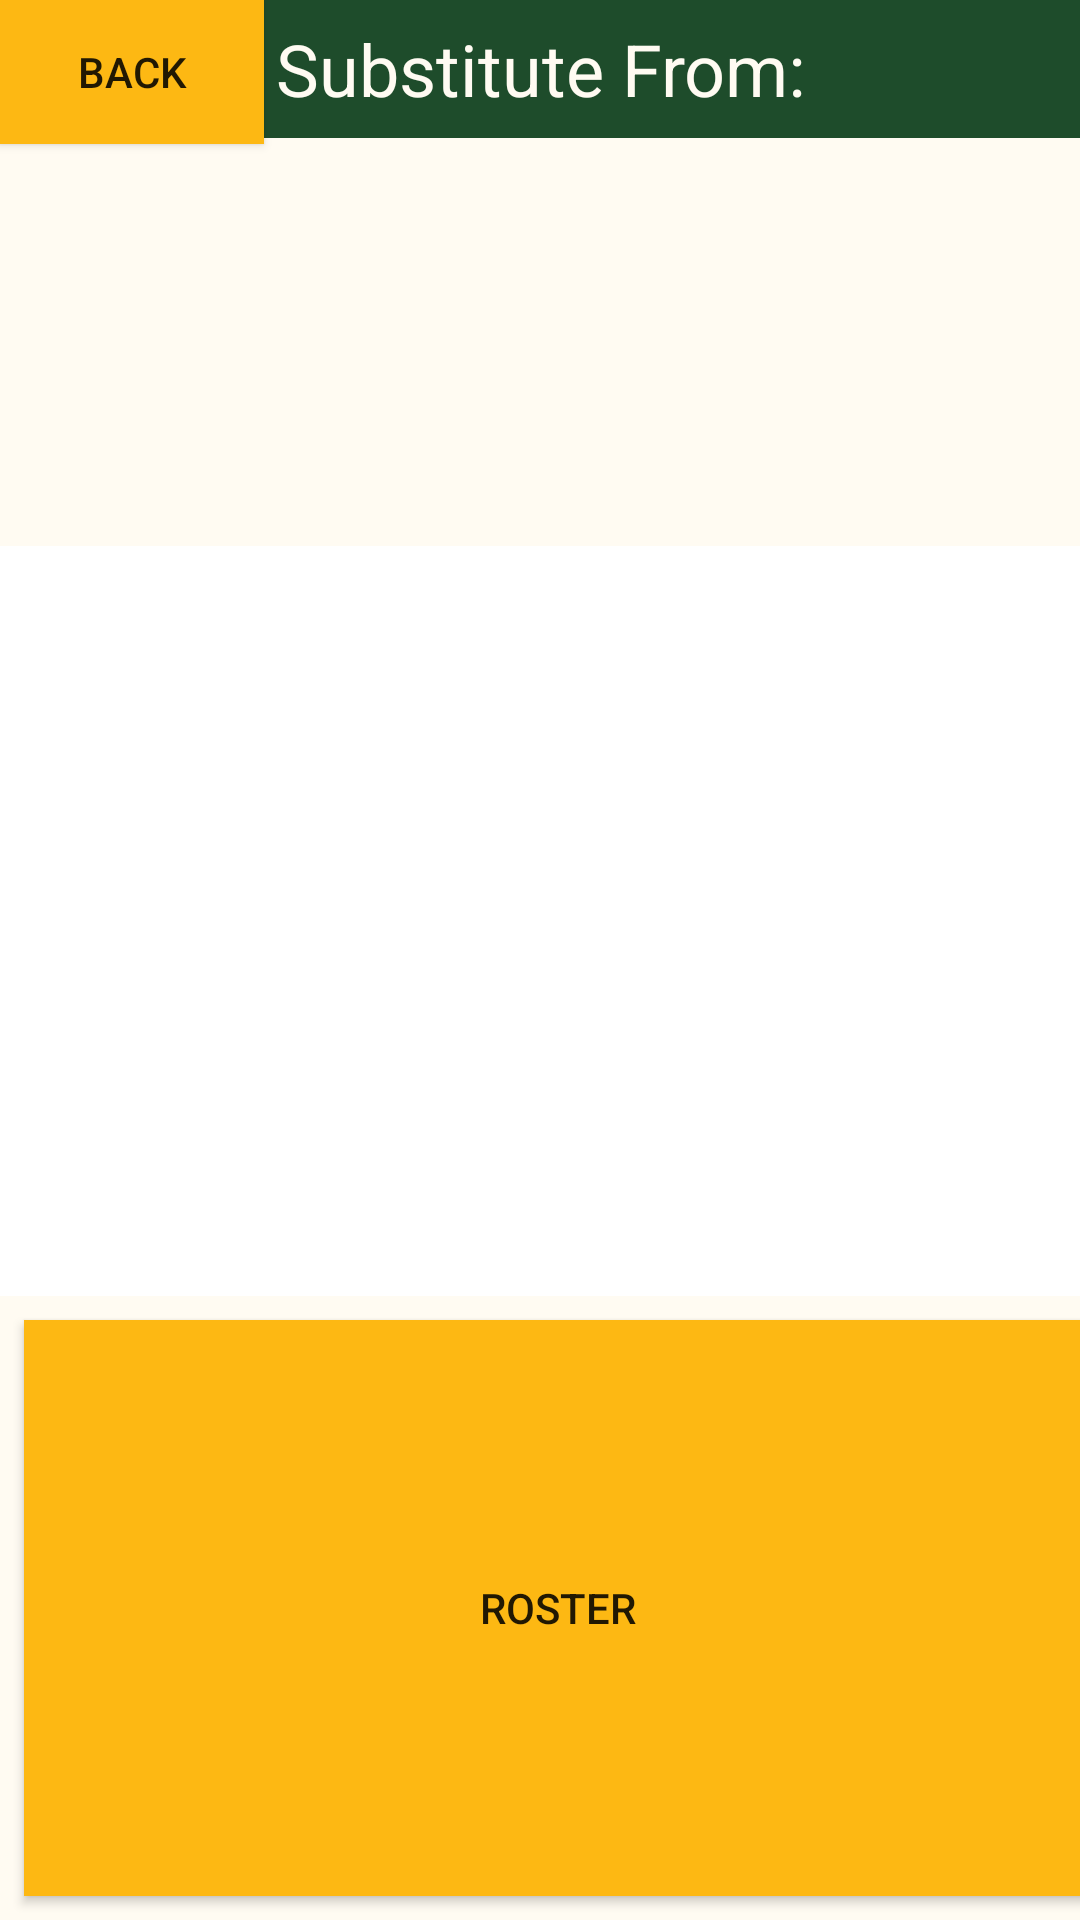

The Android layout XML behind this screen, and the referenced resources:
<!-- AndroidManifest.xml: application theme AppTheme -->
<!-- res/layout/subplayer_layout.xml -->
<?xml version="1.0" encoding="utf-8"?>
<android.support.constraint.ConstraintLayout xmlns:android="http://schemas.android.com/apk/res/android"
    xmlns:app="http://schemas.android.com/apk/res-auto"
    android:layout_width="match_parent"
    android:layout_height="match_parent"
    android:background="#Fffbf2">

    <Button
        android:id="@+id/btnPositions"
        android:layout_width="0dp"
        android:layout_height="0dp"
        android:layout_marginStart="8dp"
        android:layout_marginLeft="8dp"
        android:layout_marginTop="8dp"
        android:layout_marginEnd="8dp"
        android:layout_marginRight="8dp"
        android:layout_marginBottom="8dp"
        android:background="#fdb813"
        android:text="Other Positions"
        app:layout_constraintBottom_toBottomOf="parent"
        app:layout_constraintEnd_toEndOf="parent"
        app:layout_constraintStart_toEndOf="@+id/btnRoster"
        app:layout_constraintTop_toBottomOf="@+id/scrollView2" />

    <ScrollView
        android:id="@+id/scrollView2"
        android:layout_width="600dp"
        android:layout_height="250dp"
        android:layout_marginStart="8dp"
        android:layout_marginLeft="8dp"
        android:layout_marginTop="8dp"
        android:layout_marginEnd="8dp"
        android:layout_marginRight="8dp"
        android:layout_marginBottom="80dp"
        android:background="#FFFFFF"
        app:layout_constraintBottom_toBottomOf="parent"
        app:layout_constraintEnd_toEndOf="parent"
        app:layout_constraintHorizontal_bias="0.666"
        app:layout_constraintStart_toStartOf="parent"
        app:layout_constraintTop_toBottomOf="@+id/lblSub">

        <HorizontalScrollView
            android:layout_width="match_parent"
            android:layout_height="match_parent">

            <TableLayout
                android:id="@+id/tblStats"
                android:layout_width="match_parent"
                android:layout_height="match_parent"></TableLayout>
        </HorizontalScrollView>


    </ScrollView>

    <Button
        android:id="@+id/btnRoster"
        android:layout_width="356dp"
        android:layout_height="0dp"
        android:layout_marginStart="8dp"
        android:layout_marginLeft="8dp"
        android:layout_marginTop="8dp"
        android:layout_marginBottom="8dp"
        android:background="#fdb813"
        android:text="Roster"
        app:layout_constraintBottom_toBottomOf="parent"
        app:layout_constraintStart_toStartOf="parent"
        app:layout_constraintTop_toBottomOf="@+id/scrollView2" />

    <Button
        android:id="@+id/btnBack"
        android:layout_width="wrap_content"
        android:layout_height="wrap_content"
        android:layout_marginEnd="8dp"
        android:layout_marginRight="8dp"
        android:layout_marginBottom="8dp"
        android:background="#fdb813"
        android:text="Back"
        app:layout_constraintBottom_toTopOf="@+id/scrollView2"
        app:layout_constraintEnd_toEndOf="parent"
        app:layout_constraintHorizontal_bias="0.0"
        app:layout_constraintStart_toStartOf="parent"
        app:layout_constraintTop_toTopOf="parent"
        app:layout_constraintVertical_bias="0.0" />

    <TextView
        android:id="@+id/lblSub"
        android:layout_width="0dp"
        android:layout_height="46dp"
        android:layout_marginBottom="8dp"
        android:background="#1e4c2b"
        android:gravity="center"
        android:text="Substitute From:"
        android:textColor="#Fffbf2"
        android:textSize="24sp"
        app:layout_constraintBottom_toBottomOf="parent"
        app:layout_constraintEnd_toEndOf="parent"
        app:layout_constraintStart_toStartOf="parent"
        app:layout_constraintTop_toTopOf="parent"
        app:layout_constraintVertical_bias="0.0" />
</android.support.constraint.ConstraintLayout>
<!-- resources referenced by this layout -->
<resources>
  <style name="AppTheme" parent="Theme.AppCompat.Light.NoActionBar">
          
          <item name="colorPrimary">@color/colorPrimary</item>
          <item name="colorPrimaryDark">@color/colorPrimaryDark</item>
          <item name="colorAccent">@color/colorAccent</item>
      </style>
  <!-- not gathered from this repository: default colours our renderer supplied (Android Studio template values) -->
  <color name="colorPrimary">#FF6200EE</color>
  <color name="colorPrimaryDark">#FF3700B3</color>
  <color name="colorAccent">#FF03DAC5</color>
</resources>
